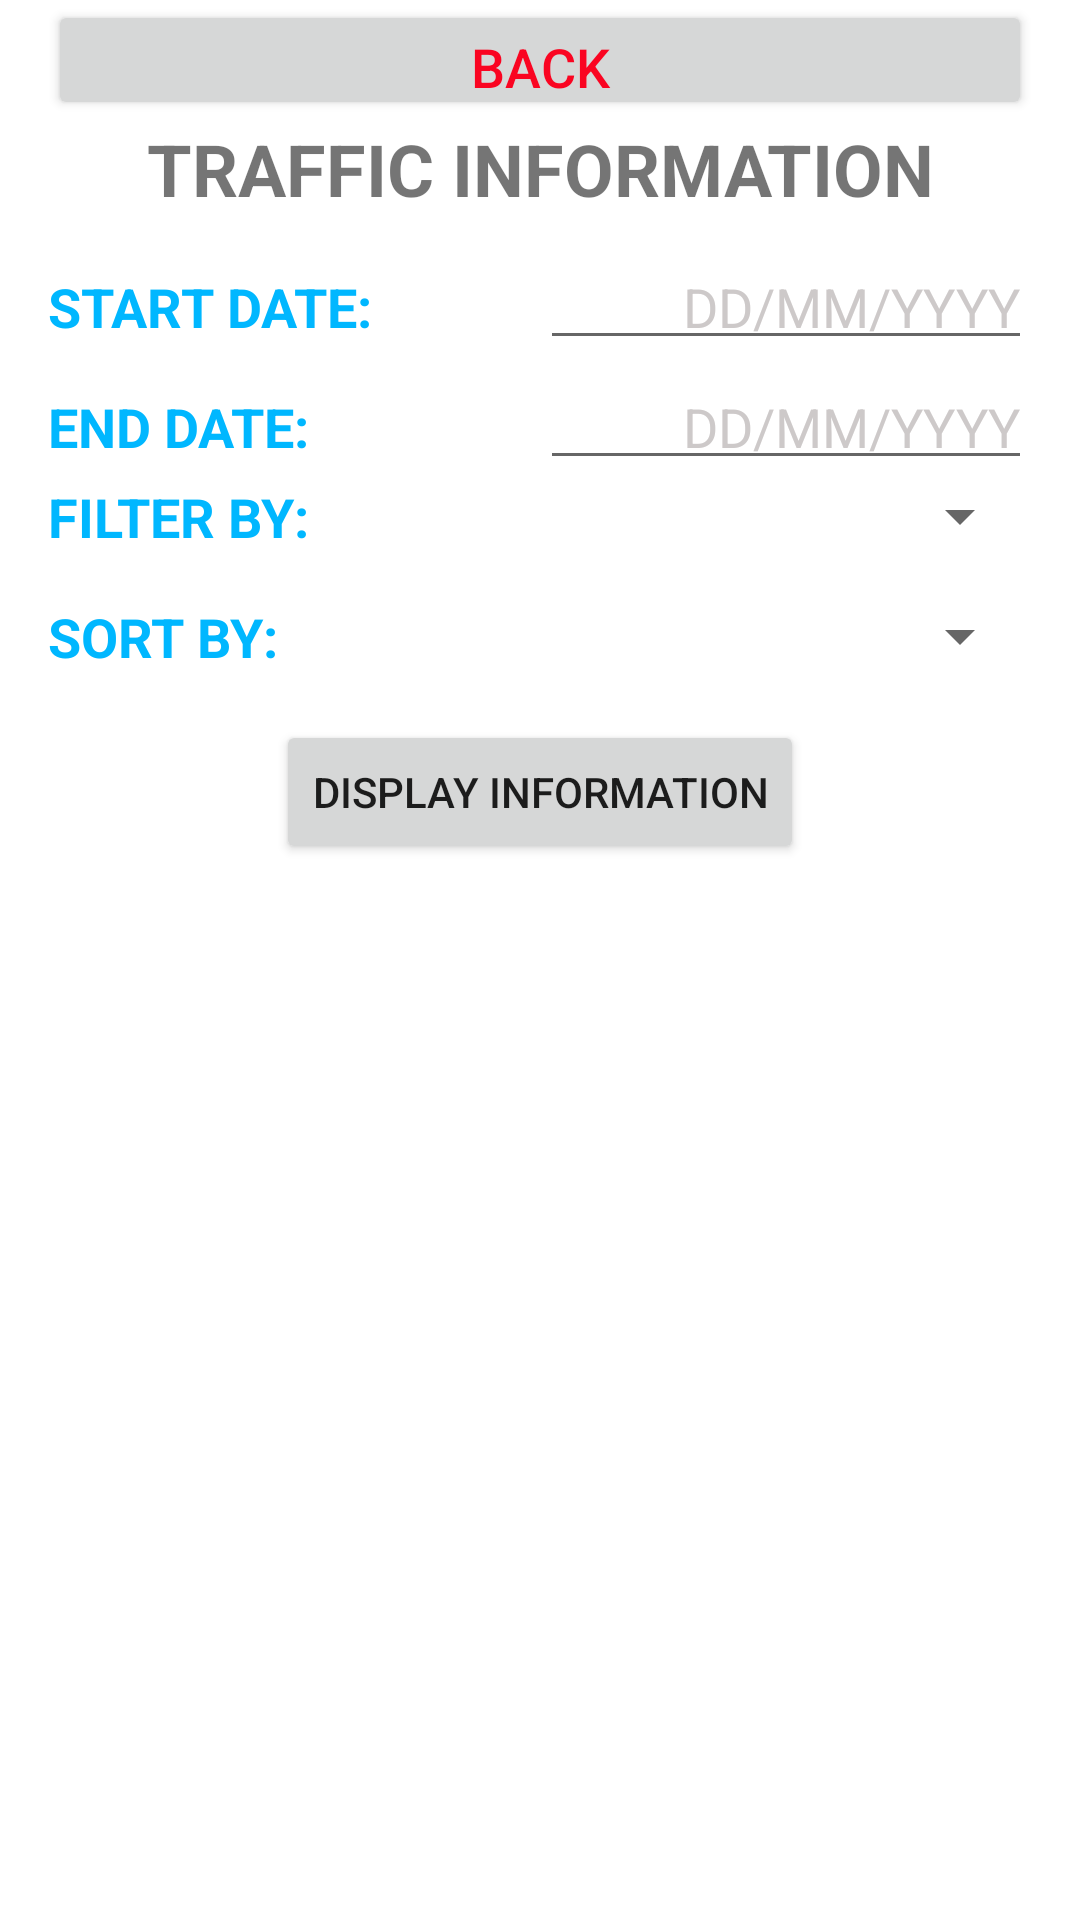

Write the Android layout XML for this screen, with the resource values it uses.
<!-- AndroidManifest.xml: application theme Theme.MPD_DEMO -->
<!-- res/layout/traffic_info.xml -->
<LinearLayout xmlns:android="http://schemas.android.com/apk/res/android"
    android:layout_width="match_parent"
    android:layout_height="match_parent"
    android:orientation="vertical"
    android:paddingLeft="16dp"
    android:paddingRight="16dp">

    <LinearLayout
        android:layout_weight="2.5"
        android:layout_height="match_parent"
        android:layout_width="match_parent"
        android:layout_gravity="center"
        android:orientation="vertical">

        <Button
            android:id="@+id/goToWelcome"
            android:layout_width="match_parent"
            android:layout_height="match_parent"
            android:layout_gravity="left"
            android:text="BACK"
            android:textColor="#FA0421"
            android:textSize="18sp" />


    </LinearLayout>

    <LinearLayout
        android:layout_weight="2.5"
        android:layout_height="match_parent"
        android:layout_width="match_parent"
        android:layout_gravity="center"
        android:orientation="horizontal">

        <TextView
            android:id="@+id/textView"
            android:layout_width="wrap_content"
            android:layout_height="wrap_content"
            android:layout_weight="1"
            android:gravity="center"
            android:text="TRAFFIC INFORMATION"
            android:textSize="24sp"
            android:textStyle="bold" />
    </LinearLayout>





    <LinearLayout
        android:layout_weight="2.5"
        android:layout_height="match_parent"
        android:layout_width="match_parent"
        android:layout_gravity="center"
        android:orientation="horizontal">


        <TextView
            android:id="@+id/startDateLabel"
            android:layout_width="match_parent"
            android:layout_height="wrap_content"
            android:layout_weight="1"
            android:gravity="left"
            android:text="START DATE: "
            android:textColor="#00B7FF"
            android:textSize="18dp"
            android:textStyle="bold" />

        <EditText
            android:id="@+id/startDateValue"
            android:layout_width="match_parent"
            android:layout_height="wrap_content"
            android:layout_weight="1"
            android:focusable="false"
            android:gravity="end"
            android:text="DD/MM/YYYY"
            android:textColor="#CDC9C9"
            android:textSize="18dp" />
    </LinearLayout>


    <LinearLayout
        android:layout_weight="2.5"
        android:layout_height="match_parent"
        android:layout_width="match_parent"
        android:layout_gravity="center"
        android:orientation="horizontal">


        <TextView
            android:id="@+id/endtDateLabel"
            android:layout_width="match_parent"
            android:layout_height="wrap_content"
            android:layout_weight="1"
            android:gravity="left"
            android:text="END DATE: "
            android:textColor="#00B7FF"
            android:textSize="18dp"
            android:textStyle="bold" />

        <EditText
            android:id="@+id/endDateValue"
            android:layout_width="match_parent"
            android:layout_height="wrap_content"
            android:layout_weight="1"
            android:focusable="false"
            android:gravity="end"
            android:text="DD/MM/YYYY"
            android:textColor="#CDC9C9"
            android:textSize="18dp" />
    </LinearLayout>

    <LinearLayout
        android:layout_weight="2.5"
        android:layout_height="match_parent"
        android:layout_width="match_parent"
        android:layout_gravity="center"
        android:orientation="horizontal">


        <TextView
            android:id="@+id/filterByLabel"
            android:layout_width="match_parent"
            android:layout_height="wrap_content"
            android:layout_weight="1.5"
            android:gravity="left"
            android:text="FILTER BY: "
            android:textColor="#00B7FF"
            android:textSize="18dp"
            android:textStyle="bold" />


        <Spinner
            android:id="@+id/filerBySpinner"
            android:layout_width="match_parent"
            android:layout_height="wrap_content"
            android:layout_weight="1"
            android:gravity="end"
            android:spinnerMode="dropdown"
            android:textAlignment="textEnd"
            android:textSize="24sp" />


    </LinearLayout>

    <LinearLayout
        android:layout_weight="2.5"
        android:layout_height="match_parent"
        android:layout_width="match_parent"
        android:layout_gravity="center"
        android:orientation="horizontal">


        <TextView
            android:id="@+id/sortByLabel"
            android:layout_width="match_parent"
            android:layout_height="wrap_content"
            android:layout_weight="1.5"
            android:gravity="left"
            android:text="SORT BY: "
            android:textColor="#00B7FF"
            android:textSize="18dp"
            android:textStyle="bold" />

        <Spinner
            android:id="@+id/sortBySpinner"
            android:layout_width="match_parent"
            android:layout_height="wrap_content"
            android:layout_weight="1"
            android:gravity="end"
            android:textAlignment="textEnd"
            android:textSize="24sp" />
    </LinearLayout>

    <LinearLayout
        android:layout_weight="1"
        android:layout_height="match_parent"
        android:layout_width="match_parent"
        android:layout_gravity="center"
        android:orientation="vertical">

        <Button
            android:id="@+id/viewInformation"
            android:layout_width="wrap_content"
            android:layout_height="wrap_content"
            android:layout_gravity="center"
            android:text="DISPLAY INFORMATION" />

        <ListView
            android:layout_width="match_parent"
            android:layout_height="match_parent" />


    </LinearLayout>

</LinearLayout>
<!-- resources referenced by this layout -->
<resources>
  <style name="Theme.MPD_DEMO" parent="Theme.MaterialComponents.DayNight.DarkActionBar">
          
          <item name="colorPrimary">@color/purple_500</item>
          <item name="colorPrimaryVariant">@color/purple_700</item>
          <item name="colorOnPrimary">@color/white</item>
          
          <item name="colorSecondary">@color/teal_200</item>
          <item name="colorSecondaryVariant">@color/teal_700</item>
          <item name="colorOnSecondary">@color/black</item>
          
          <item name="android:statusBarColor" tools:targetApi="l">?attr/colorPrimaryVariant</item>
          
      </style>
  <!-- not gathered from this repository: default colours our renderer supplied (Android Studio template values) -->
  <color name="purple_500">#FF6200EE</color>
  <color name="purple_700">#FF3700B3</color>
  <color name="teal_200">#FF03DAC5</color>
  <color name="teal_700">#FF018786</color>
  <color name="black">#FF000000</color>
  <color name="white">#FFFFFFFF</color>
</resources>
